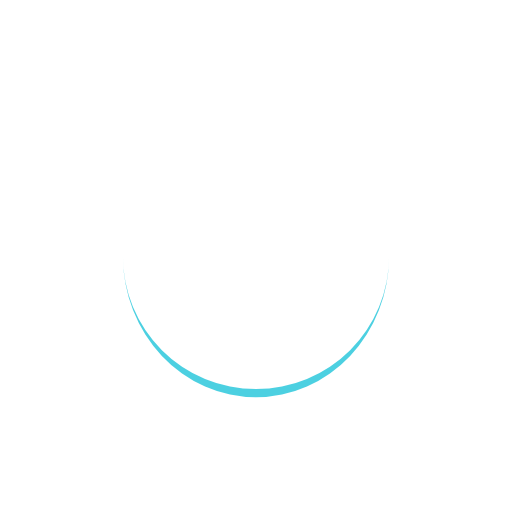
t = 0.00 s
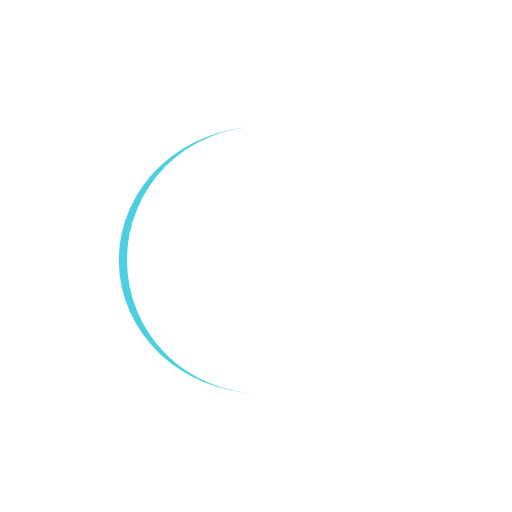
t = 0.18 s
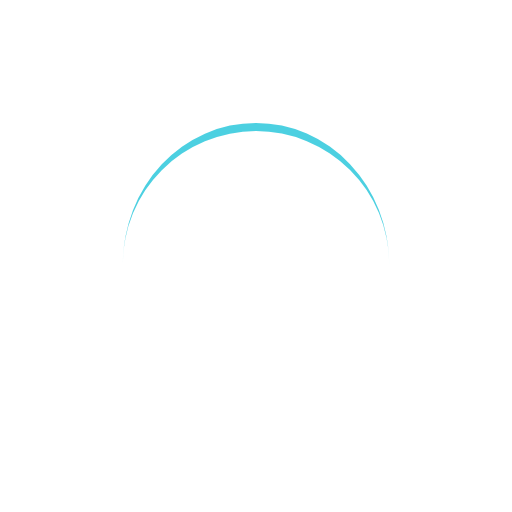
t = 0.35 s
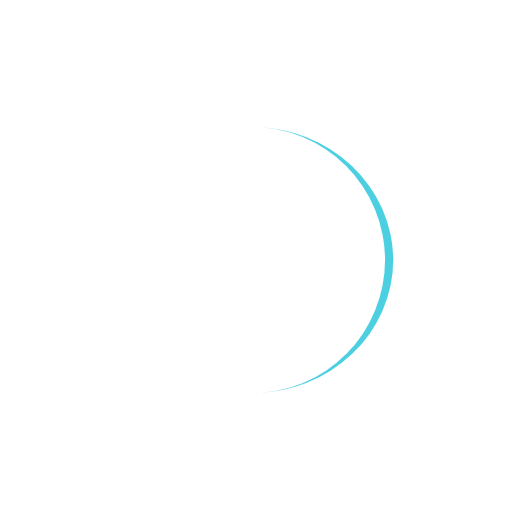
t = 0.53 s

The animated SVG that drew these frames (rendered in a browser with its animation timeline set to each time). Animation: 1 SMIL element (animateTransform=1); one cycle of 0.70 s, repeats indefinitely.

<?xml version="1.0" encoding="utf-8"?>
<svg xmlns="http://www.w3.org/2000/svg" xmlns:xlink="http://www.w3.org/1999/xlink" style="margin: auto; background: none; display: block; shape-rendering: auto;" width="171px" height="171px" viewBox="0 0 100 100" preserveAspectRatio="xMidYMid">
<path d="M24 50A26 26 0 0 0 76 50A26 27.6 0 0 1 24 50" fill="rgba(0, 188, 212, 0.7)" stroke="none">
  <animateTransform attributeName="transform" type="rotate" dur="0.7042253521126761s" repeatCount="indefinite" keyTimes="0;1" values="0 50 50.8;360 50 50.8"></animateTransform>
</path>
<!-- [ldio] generated by https://loading.io/ --></svg>